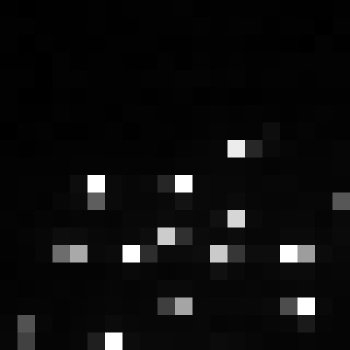

Source data for this figure (header and first rows):
, xmin, ymin, lat, lon, area, perimeter, max_nanowatts, min_nanowatts, moonlight_illumination, clear_sky_confidence, mean_nanowatts
0, 869, 3940, -5.702, -5.702, 1.0, 0.0, 107, 0.0, 11.87, 0.0, 5.708
